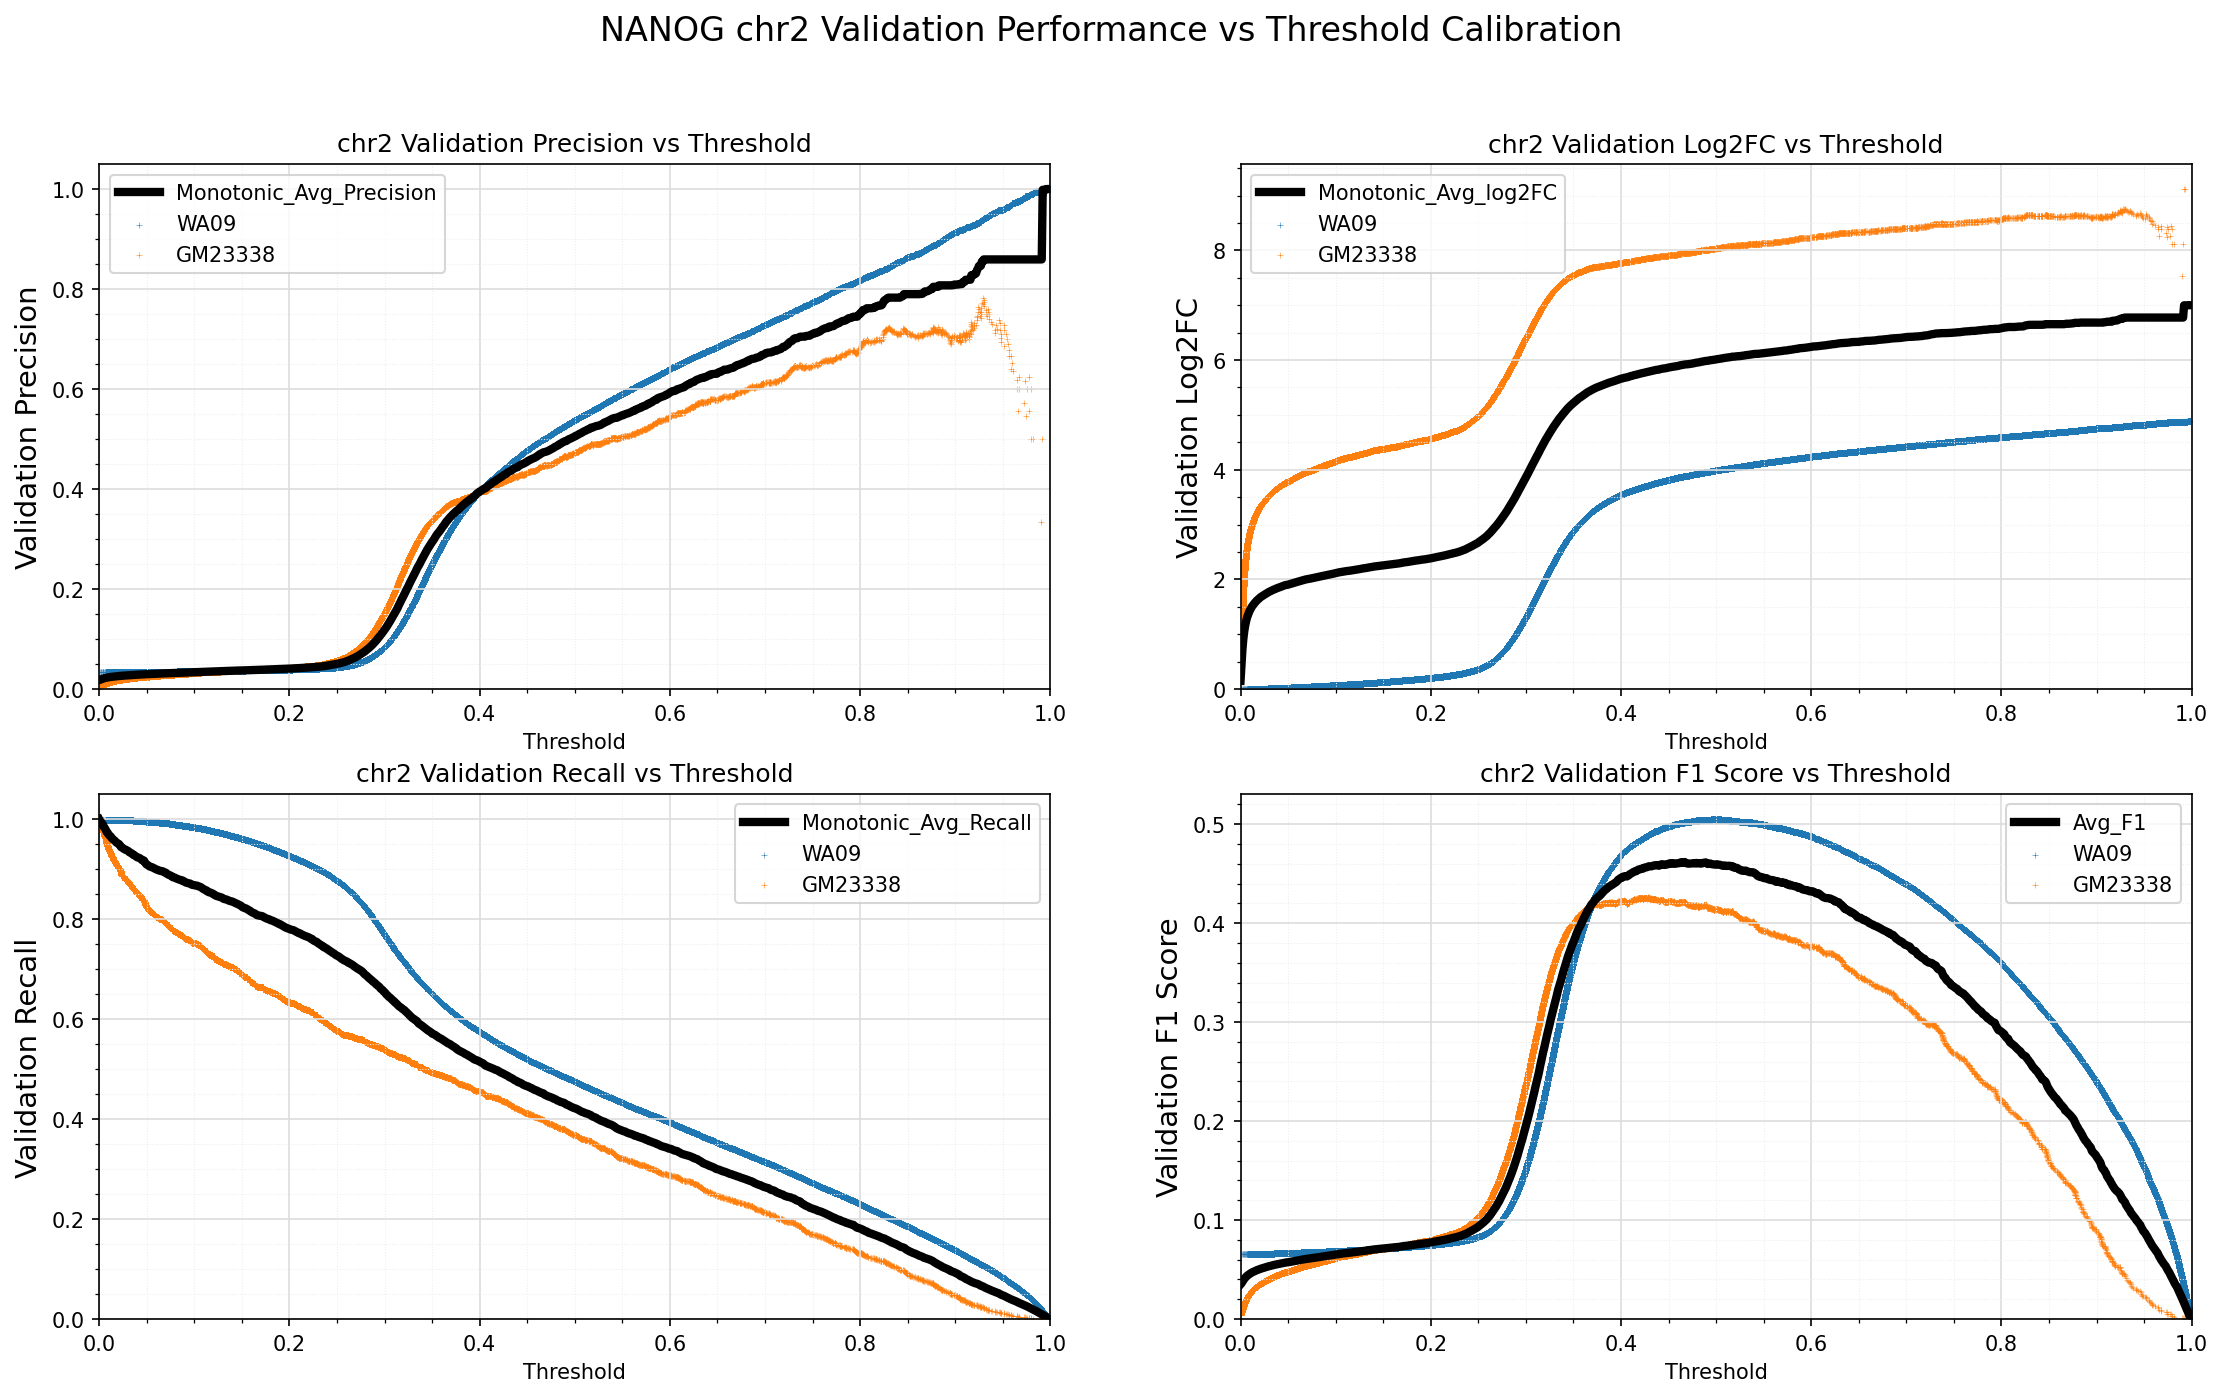

Data behind this chart, as committed beside it:
Standard_Thresh	Monotonic_Avg_Precision	Monotonic_Avg_Recall	Monotonic_Avg_log2FC	Avg_F1
0.0	0.01806	0.9995	0.1514	0.03501
0.001	0.01862	0.9958	0.4426	0.03612
0.002	0.01942	0.994	0.7259	0.0377
0.003	0.0202	0.9914	0.9241	0.03924
0.004	0.0209	0.9889	1.066	0.04063
0.005	0.0215	0.9835	1.167	0.04179
0.006	0.02204	0.9816	1.249	0.04286
0.007	0.02251	0.9784	1.312	0.04377
0.008	0.02289	0.9737	1.36	0.04452
0.009	0.02327	0.9723	1.405	0.04526
0.01	0.0236	0.9691	1.442	0.0459
0.011	0.02391	0.967	1.475	0.0465
0.012	0.02421	0.9656	1.505	0.04708
0.013	0.02445	0.9623	1.528	0.04754
0.014	0.02469	0.9607	1.552	0.04802
0.015	0.02493	0.9586	1.573	0.04848
0.016	0.02517	0.9574	1.594	0.04893
0.017	0.02537	0.9555	1.612	0.04933
0.018	0.02557	0.9532	1.628	0.0497
0.019	0.02577	0.952	1.645	0.05009
0.02	0.02597	0.9509	1.66	0.05047
0.021	0.02616	0.9499	1.675	0.05083
0.022	0.0263	0.9471	1.686	0.0511
0.023	0.02643	0.9441	1.696	0.05135
0.024	0.0266	0.9431	1.708	0.05167
0.025	0.02676	0.9417	1.72	0.05198
0.026	0.02691	0.9403	1.731	0.05226
0.027	0.02708	0.9396	1.743	0.05258
0.028	0.02721	0.9381	1.752	0.05284
0.029	0.02738	0.9377	1.764	0.05316
0.03	0.02752	0.9367	1.773	0.05342
0.031	0.02765	0.9352	1.782	0.05367
0.032	0.02777	0.9333	1.79	0.05389
0.033	0.0279	0.9326	1.798	0.05414
0.034	0.02803	0.9314	1.807	0.05438
0.035	0.02815	0.9304	1.815	0.05462
0.036	0.02825	0.9282	1.821	0.05481
0.037	0.02839	0.9277	1.83	0.05506
0.038	0.0285	0.9265	1.837	0.05528
0.039	0.02861	0.925	1.843	0.05548
0.04	0.02872	0.9235	1.85	0.05568
0.041	0.02884	0.923	1.857	0.05591
0.042	0.02896	0.9224	1.864	0.05613
0.043	0.02907	0.9214	1.871	0.05635
0.044	0.02917	0.92	1.877	0.05653
0.045	0.02925	0.918	1.882	0.05669
0.046	0.02936	0.9172	1.888	0.05688
0.047	0.02949	0.9172	1.895	0.05712
0.048	0.02954	0.9143	1.898	0.05722
0.049	0.02958	0.911	1.901	0.05729
0.05	0.02965	0.9091	1.905	0.05742
0.051	0.02975	0.9081	1.91	0.0576
0.052	0.02983	0.9066	1.915	0.05776
0.053	0.02992	0.9054	1.92	0.05792
0.054	0.03002	0.9046	1.925	0.05811
0.055	0.03013	0.9041	1.931	0.05832
0.056	0.03024	0.9033	1.937	0.05851
0.057	0.03033	0.9023	1.942	0.05869
0.058	0.03042	0.9011	1.947	0.05885
0.059	0.03051	0.9001	1.952	0.05901
... 941 more rows
